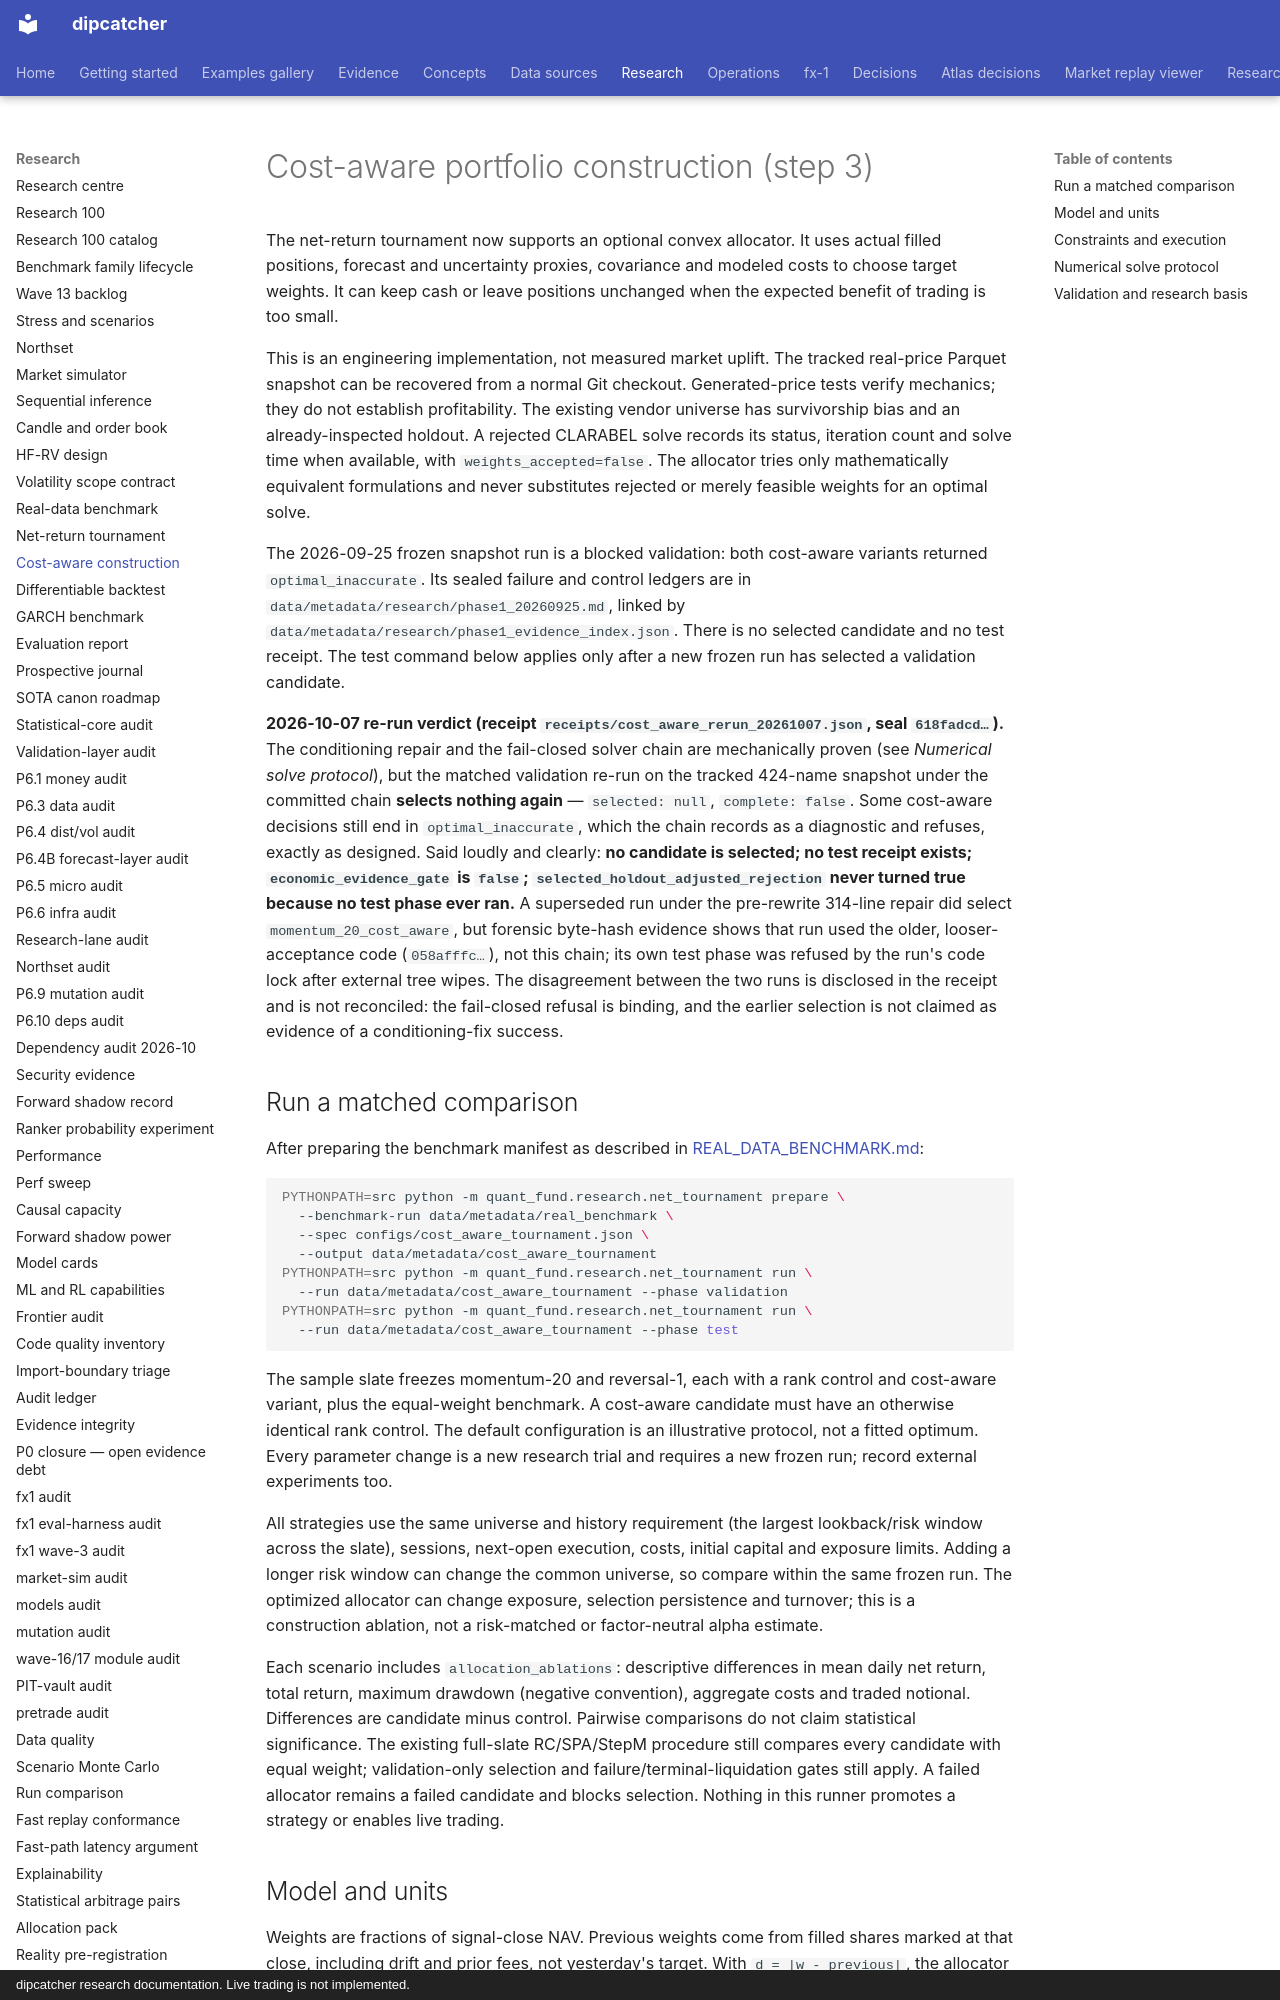

repository: artificial-hedge/dipcatcher · page: COST_AWARE_CONSTRUCTION/index.html · generator: mkdocs · copyright: dipcatcher research documentation. Live trading is not implemented.

# Cost-aware portfolio construction (step 3)

The net-return tournament now supports an optional convex allocator. It uses
actual filled positions, forecast and uncertainty proxies, covariance and
modeled costs to choose target weights. It can keep cash or leave positions
unchanged when the expected benefit of trading is too small.

This is an engineering implementation, not measured market uplift. The tracked
real-price Parquet snapshot can be recovered from a normal Git checkout.
Generated-price tests verify mechanics; they do not establish profitability.
The existing vendor universe has survivorship bias and an already-inspected
holdout. A rejected CLARABEL solve records its status, iteration count and
solve time when available, with `weights_accepted=false`. The allocator tries
only mathematically equivalent formulations and never substitutes rejected or
merely feasible weights for an optimal solve.

The 2026-09-25 frozen snapshot run is a blocked validation: both cost-aware
variants returned `optimal_inaccurate`. Its sealed failure and control ledgers
are in `data/metadata/research/phase1_20260925.md`, linked by
`data/metadata/research/phase1_evidence_index.json`. There is no selected
candidate and no test receipt. The test command below applies only after a
new frozen run has selected a validation candidate.

**2026-10-07 re-run verdict (receipt `receipts/cost_aware_rerun_20261007.json`,
seal `618fadcd…`).** The conditioning repair and the fail-closed solver chain
are mechanically proven (see *Numerical solve protocol*), but the matched
validation re-run on the tracked 424-name snapshot under the committed chain
**selects nothing again** — `selected: null`, `complete: false`. Some
cost-aware decisions still end in `optimal_inaccurate`, which the chain
records as a diagnostic and refuses, exactly as designed. Said loudly and
clearly: **no candidate is selected; no test receipt exists;
`economic_evidence_gate` is `false`; `selected_holdout_adjusted_rejection`
never turned true because no test phase ever ran.** A superseded run under
the pre-rewrite 314-line repair did select `momentum_20_cost_aware`, but
forensic byte-hash evidence shows that run used the older, looser-acceptance
code (`058afffc…`), not this chain; its own test phase was refused by the
run's code lock after external tree wipes. The disagreement between the two
runs is disclosed in the receipt and is not reconciled: the fail-closed
refusal is binding, and the earlier selection is not claimed as evidence of
a conditioning-fix success.

## Run a matched comparison

After preparing the benchmark manifest as described in [REAL_DATA_BENCHMARK.md](REAL_DATA_BENCHMARK.md):

```bash
PYTHONPATH=src python -m quant_fund.research.net_tournament prepare \
  --benchmark-run data/metadata/real_benchmark \
  --spec configs/cost_aware_tournament.json \
  --output data/metadata/cost_aware_tournament
PYTHONPATH=src python -m quant_fund.research.net_tournament run \
  --run data/metadata/cost_aware_tournament --phase validation
PYTHONPATH=src python -m quant_fund.research.net_tournament run \
  --run data/metadata/cost_aware_tournament --phase test
```

The sample slate freezes momentum-20 and reversal-1, each with a rank control
and cost-aware variant, plus the equal-weight benchmark. A cost-aware candidate
must have an otherwise identical rank control. The default configuration is an
illustrative protocol, not a fitted optimum. Every parameter change is a new
research trial and requires a new frozen run; record external experiments too.

All strategies use the same universe and history requirement (the largest
lookback/risk window across the slate), sessions, next-open execution, costs,
initial capital and exposure limits. Adding a longer risk window can change the
common universe, so compare within the same frozen run. The optimized allocator
can change exposure, selection persistence and turnover; this is a construction
ablation, not a risk-matched or factor-neutral alpha estimate.

Each scenario includes `allocation_ablations`: descriptive differences in mean
daily net return, total return, maximum drawdown (negative convention), aggregate
costs and traded notional. Differences are candidate minus control. Pairwise
comparisons do not claim statistical significance. The existing full-slate
RC/SPA/StepM procedure still compares every candidate with equal weight;
validation-only selection and failure/terminal-liquidation gates still apply.
A failed allocator remains a failed candidate and blocks selection. Nothing in
this runner promotes a strategy or enables live trading.
